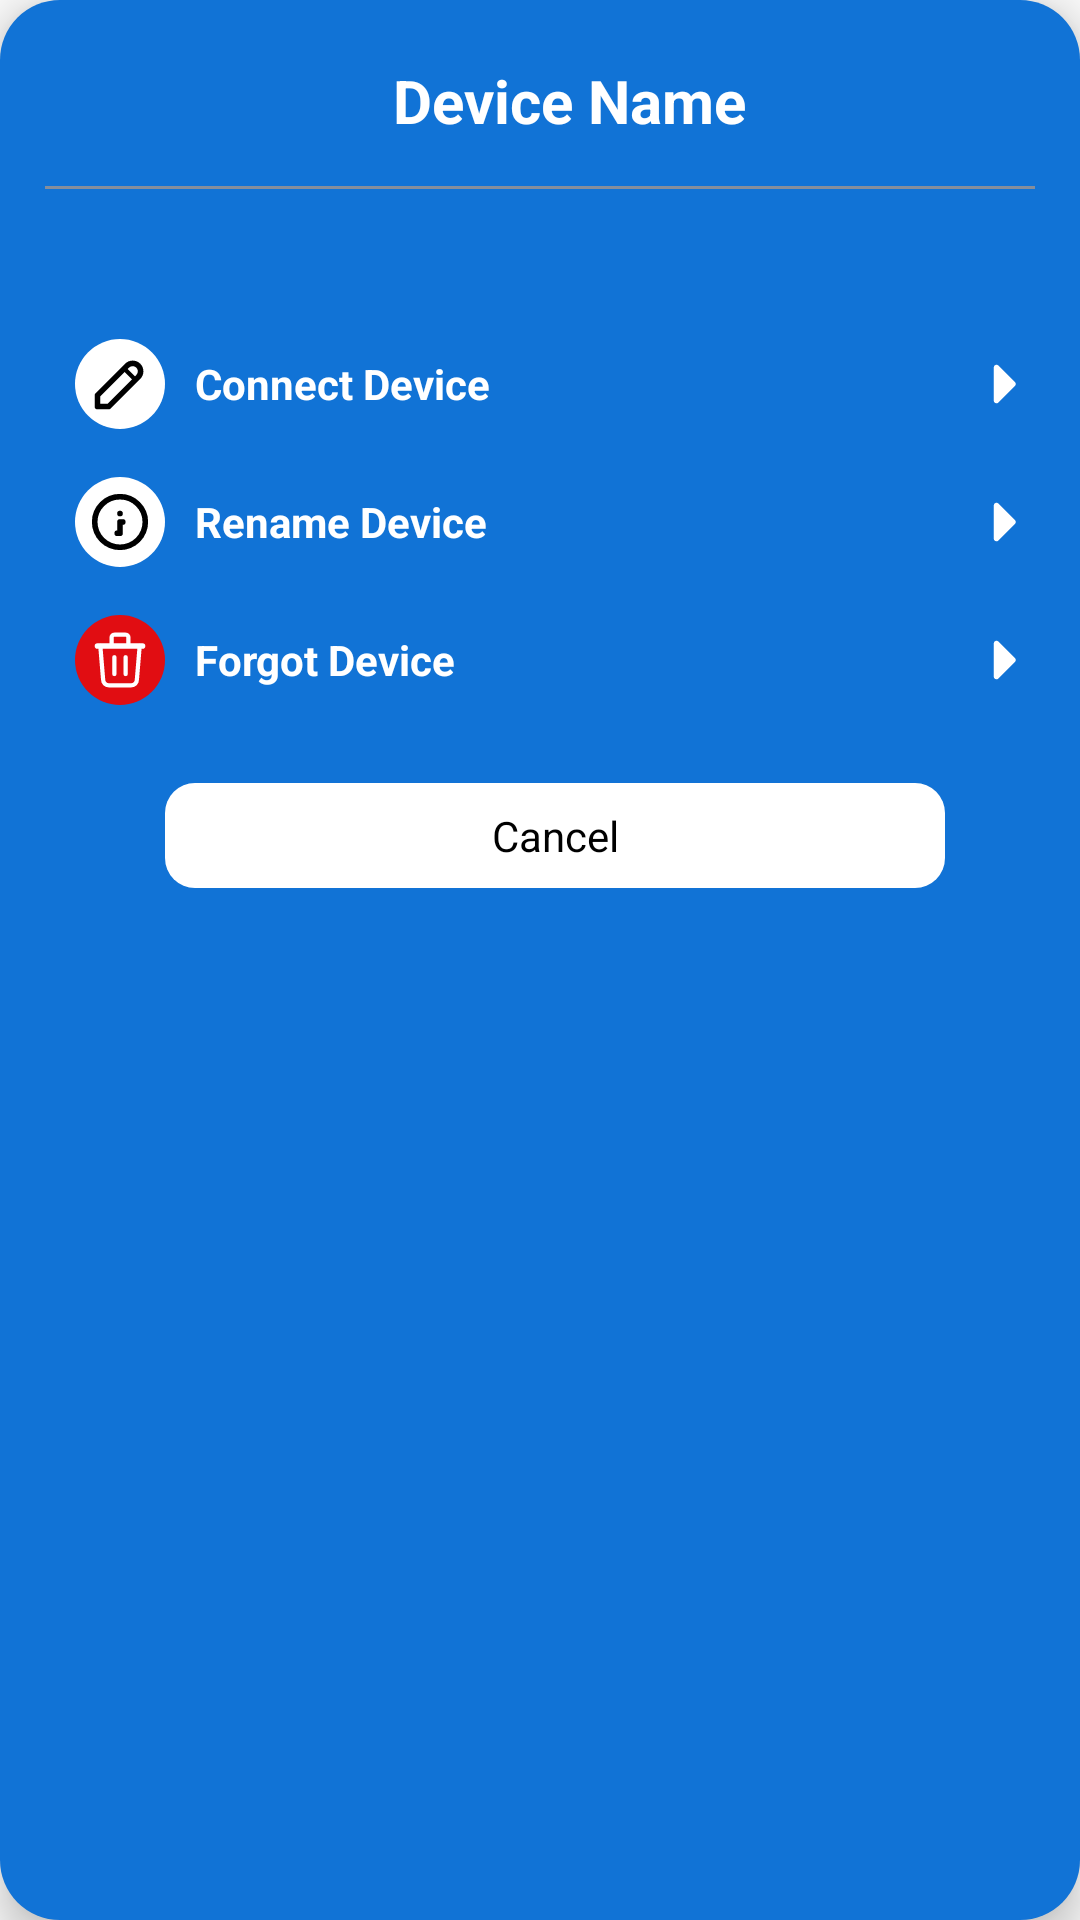

The Android layout XML behind this screen, and the referenced resources:
<!-- AndroidManifest.xml: application theme AppTheme -->
<!-- res/layout/device_menu.xml -->
<?xml version="1.0" encoding="utf-8"?>
<LinearLayout xmlns:android="http://schemas.android.com/apk/res/android"
    android:layout_width="match_parent"
    xmlns:app="http://schemas.android.com/apk/res-auto"
    android:layout_margin="15dp"
    android:padding="5dp"
    android:elevation="8dp"
    android:orientation="vertical"
     android:background="@drawable/menu_bg"
    android:layout_gravity="bottom"
    android:layout_height="wrap_content">
    <TextView
        android:id="@+id/device_name"
        android:textColor="@color/white"
        android:layout_marginTop="15dp"
        android:layout_marginLeft="10dp"
        android:text="Device Name"
        android:layout_gravity="center"
        android:gravity="center"
        android:textStyle="bold"
        android:textSize="20dp"
        android:layout_width="wrap_content"
        android:layout_height="wrap_content"/>
    <View
        android:layout_marginTop="15dp"
        android:layout_marginRight="10dp"
        android:layout_marginLeft="10dp"
        android:background="@color/txt_gray"
        android:layout_width="match_parent"
        android:layout_height="1dp"/>

    <LinearLayout
        android:layout_marginTop="20dp"
        android:layout_marginBottom="20dp"
        android:orientation="vertical"
        android:layout_width="match_parent"
        android:layout_height="wrap_content">
        <LinearLayout
            android:layout_marginLeft="10dp"
            android:orientation="vertical"
            android:layout_width="match_parent"
            android:layout_height="wrap_content"
            android:layout_marginTop="20dp">
            <RelativeLayout
                android:id="@+id/connect_device"
                android:layout_marginRight="10dp"
                android:layout_marginLeft="10dp"
                android:layout_marginTop="10dp"
                android:layout_width="match_parent"
                android:layout_height="wrap_content"
                android:layout_marginBottom="6dp"
                android:gravity="center_vertical">
                <LinearLayout
                    android:orientation="horizontal"
                    android:layout_width="match_parent"
                    android:layout_height="wrap_content">
                    <ImageView
                        android:id="@+id/icon3"
                        android:src="@drawable/edit__1_"
                        android:layout_width="30dp"
                        android:layout_height="30dp"/>
                    <TextView
                        android:layout_gravity="center"
                        android:textColor="@color/white"
                        android:layout_marginLeft="10dp"
                        android:textStyle="bold"
                        android:text="Connect Device"
                        android:layout_width="wrap_content"
                        android:layout_height="wrap_content"/>
                </LinearLayout>

                <ImageView
                    android:layout_alignParentRight="true"
                    android:src="@drawable/play"
                    android:layout_width="wrap_content"
                    android:foregroundGravity="center"
                    android:layout_centerVertical="true"
                    android:layout_height="wrap_content"/>
            </RelativeLayout>
            <RelativeLayout
                android:id="@+id/rename_device"
                android:layout_marginRight="10dp"
                android:layout_marginLeft="10dp"
                android:layout_marginTop="10dp"
                 android:layout_width="match_parent"
                android:layout_height="wrap_content"
                android:layout_marginBottom="6dp"
                android:gravity="center_vertical">
                <LinearLayout
                    android:orientation="horizontal"
                    android:layout_width="match_parent"
                    android:layout_height="wrap_content">
                    <ImageView
                        android:id="@+id/icon1"
                        android:src="@drawable/i"
                        android:layout_width="30dp"
                        android:layout_height="30dp"/>
                    <TextView
                        android:layout_gravity="center"
                        android:layout_marginLeft="10dp"
                        android:textColor="@color/white"
                        android:textStyle="bold"
                         android:text="Rename Device"
                        android:layout_width="wrap_content"
                        android:layout_height="wrap_content"/>
                </LinearLayout>

                <ImageView
                    android:layout_alignParentRight="true"
                    android:src="@drawable/play"
                    android:layout_width="wrap_content"
                    android:foregroundGravity="center"
                    android:layout_centerVertical="true"
                    android:layout_height="wrap_content"/>
            </RelativeLayout>
             <RelativeLayout
                android:id="@+id/remove_device"
                android:layout_marginRight="10dp"
                android:layout_marginLeft="10dp"
                android:layout_marginTop="10dp"
                android:layout_width="match_parent"
                android:layout_height="wrap_content"
                android:layout_marginBottom="6dp"
                android:gravity="center_vertical">
                <LinearLayout
                    android:orientation="horizontal"
                    android:layout_width="match_parent"
                    android:layout_height="wrap_content">
                    <ImageView
                        android:id="@+id/icon"
                        android:src="@drawable/delete"
                        android:layout_width="30dp"
                        android:layout_height="30dp"/>
                    <TextView
                        android:layout_gravity="center"
                        android:textColor="@color/white"
                        android:layout_marginLeft="10dp"
                        android:textStyle="bold"
                        android:text="Forgot Device"
                        android:layout_width="wrap_content"
                        android:layout_height="wrap_content"/>
                </LinearLayout>

                <ImageView
                    android:layout_alignParentRight="true"
                    android:src="@drawable/play"
                    android:layout_width="wrap_content"
                    android:foregroundGravity="center"
                    android:layout_centerVertical="true"
                    android:layout_height="wrap_content"/>
            </RelativeLayout>


            <LinearLayout
                android:id="@+id/cancel"
                android:orientation="horizontal"
                android:backgroundTint="@color/white"
                android:background="@drawable/button_shape"
                android:layout_marginTop="20dp"
                android:layout_marginLeft="40dp"
                android:layout_marginRight="40dp"
                android:padding="8dp"
                android:layout_width="match_parent"
                android:layout_height="wrap_content">
                <TextView
                    android:layout_gravity="center"
                    android:gravity="center"
                    android:textColor="#000"
                     android:text="Cancel"
                    android:layout_width="match_parent"
                    android:layout_height="wrap_content" />
            </LinearLayout>



        </LinearLayout>

    </LinearLayout>
</LinearLayout>
<!-- resources referenced by this layout -->
<resources>
  <color name="txt_gray">#868e9b</color>
  <color name="white">#fff</color>
  <!-- drawable button_shape (drawable) -->
  <?xml version="1.0" encoding="utf-8"?>
  <shape xmlns:android="http://schemas.android.com/apk/res/android"
      android:shape="rectangle">
      <corners android:radius="10dp"/>
      <solid android:color="#076CDA" />
  
  </shape>
  <!-- drawable edit__1_ (drawable) -->
  <vector xmlns:android="http://schemas.android.com/apk/res/android"
      android:width="32dp"
      android:height="32dp"
      android:viewportWidth="32"
      android:viewportHeight="32">
    <path
        android:pathData="M0,16L0,16A16,16 0,0 1,16 0L16,0A16,16 0,0 1,32 16L32,16A16,16 0,0 1,16 32L16,32A16,16 0,0 1,0 16z"
        android:fillColor="#ffffff"/>
    <group>
      <clip-path
          android:pathData="M28,28l-0,-24l-24,-0l-0,24z"/>
      <path
          android:pathData="M8,24V20L18.5,9.5C18.763,9.237 19.074,9.029 19.418,8.887C19.761,8.745 20.128,8.672 20.5,8.672C20.871,8.672 21.239,8.745 21.582,8.887C21.926,9.029 22.237,9.237 22.5,9.5C22.763,9.763 22.971,10.074 23.113,10.418C23.255,10.761 23.328,11.129 23.328,11.5C23.328,11.871 23.255,12.239 23.113,12.582C22.971,12.926 22.763,13.237 22.5,13.5L12,24H8Z"
          android:strokeLineJoin="round"
          android:strokeWidth="2"
          android:fillColor="#00000000"
          android:strokeColor="#000000"
          android:strokeLineCap="round"/>
      <path
          android:pathData="M21.5,14.5L17.5,10.5"
          android:strokeLineJoin="round"
          android:strokeWidth="1.5"
          android:fillColor="#00000000"
          android:strokeColor="#000000"
          android:strokeLineCap="round"/>
    </group>
  </vector>
  <!-- drawable menu_bg (drawable) -->
  <shape xmlns:android="http://schemas.android.com/apk/res/android"
      android:shape="rectangle">
      <solid android:color="@color/blue" /> 
      <corners android:radius="20dp" />
  </shape>
  <!-- drawable play (drawable) -->
  <vector xmlns:android="http://schemas.android.com/apk/res/android"
      android:width="22dp"
      android:height="22dp"
      android:viewportWidth="22"
      android:viewportHeight="22">
    <group>
      <clip-path
          android:pathData="M0,0h22.009v22.009h-22.009z"/>
      <path
          android:pathData="M8.253,5.502C8.253,4.721 9.158,4.313 9.742,4.784L9.819,4.854L15.321,10.356C15.479,10.514 15.574,10.724 15.588,10.947C15.602,11.17 15.534,11.39 15.397,11.567L15.321,11.653L9.819,17.155L9.733,17.231L9.662,17.281L9.574,17.33L9.541,17.346L9.48,17.371L9.38,17.4L9.332,17.409L9.277,17.418L9.225,17.422L9.17,17.424L9.116,17.422L9.063,17.417L9.008,17.409L8.96,17.4L8.861,17.371L8.8,17.346L8.679,17.282L8.596,17.222L8.522,17.155L8.446,17.069L8.396,16.998L8.347,16.91L8.331,16.877L8.307,16.816L8.277,16.717L8.268,16.668L8.259,16.613L8.255,16.561L8.253,5.502Z"
          android:fillColor="#ffffff"/>
    </group>
  </vector>
  <style name="AppTheme" parent="Theme.AppCompat.Light.NoActionBar">
          <item name="android:windowFullscreen">true</item>
          <item name="android:windowNoTitle">true</item>
           <item name="windowActionBar">false</item>
      </style>
  <color name="blue">#1173d6</color>
</resources>
